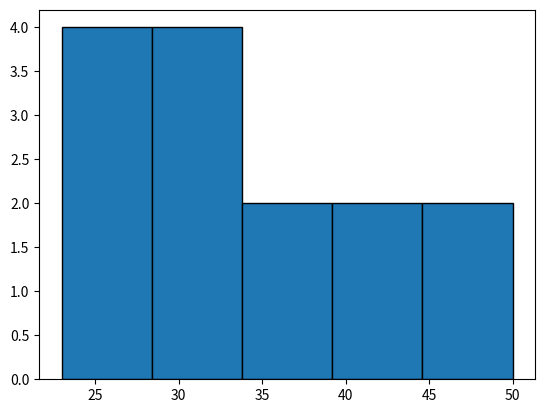

Write the Python code that produced this figure.
import matplotlib.pyplot as plt
ages = [23,45,31,50,29,33,27,38,42,34,29,23,25,40]
plt.hist(ages, bins=5, edgecolor="black")
plt.show()